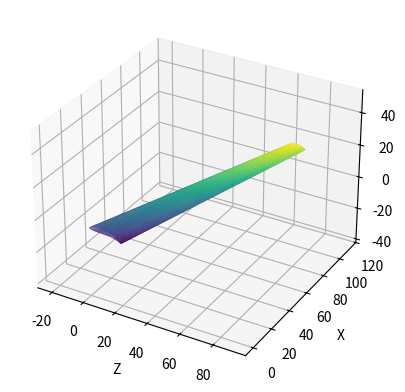
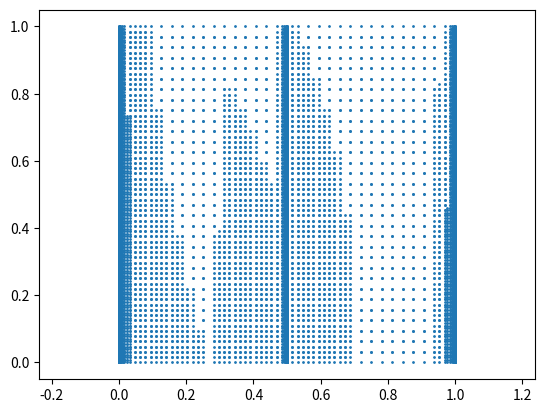

Recreate these plots in Python, in order.
from matplotlib import pyplot as plt
import numpy as np


def model(func, max_depth=10):
    weights = [
        # Points
        # [1, 0, 0],
        # [0, 1, 0],
        # [0, 0, 1],
        # Midpoints
        [1, 1, 0],
        [1, 0, 1],
        [0, 1, 1],
        # Centers
        [1, 1, 1],
        [1, 3, 1],
        [3, 1, 1],
        [1, 1, 3],
    ]
    weights = np.array(weights, dtype=float)
    weights /= weights.sum(axis=1)[:, None]

    def is_flat(func, face, nodes):
        """
        Test if the function is flat enough on the given surface.
        Return True if the function is flat enough, False otherwise.
        """
        ia, ib, ic = face
        ax, ay = nodes[ia]
        bx, by = nodes[ib]
        cx, cy = nodes[ic]
        a = func(ax, ay)
        b = func(bx, by)
        c = func(cx, cy)
        for i in range(len(weights)):
            w = weights[i]
            sample_x = w[0] * ax + w[1] * bx + w[2] * cx
            sample_y = w[0] * ay + w[1] * by + w[2] * cy
            expected = w[0] * a + w[1] * b + w[2] * c
            actual = func(sample_x, sample_y)
            if np.linalg.norm(actual - expected) > 0.01:
                return False
        return True

    def divide(func, face, nodes, max_depth=10, depth=0):

        if depth == max_depth:
            return nodes, [face]

        if is_flat(func, face, nodes):
            return nodes, [face]

        ia, ib, ic = face
        a = nodes[ia]
        b = nodes[ib]
        c = nodes[ic]
        ab = (a + b) / 2
        bc = (b + c) / 2
        ca = (c + a) / 2
        nodes = np.vstack([nodes, ab, bc, ca])
        ab_idx = len(nodes) - 3
        bc_idx = len(nodes) - 2
        ca_idx = len(nodes) - 1
        sub_faces = [
            [ia, ab_idx, ca_idx],
            [ab_idx, ib, bc_idx],
            [ca_idx, bc_idx, ic],
            [ab_idx, bc_idx, ca_idx],
        ]
        result_faces = []
        for face in sub_faces:
            updated_nodes, sub_faces = divide(func, face, nodes, max_depth, depth + 1)
            nodes = updated_nodes
            result_faces.extend(sub_faces)
        return nodes, result_faces

    nodes = np.array([[0, 0], [1, 0], [1, 1], [0, 1]])
    faces = [[0, 1, 2], [0, 2, 3]]
    result_faces = []
    for face in faces:
        nodes, sub_faces = divide(func, face, nodes, max_depth)
        result_faces.extend(sub_faces)
    return nodes, result_faces


def airfoil(x, m=0.1, p=0.6, t=0.15, c=1):
    """
    Define the airfoil shape using the NACA airfoil.
    """

    is_upper = x < 0.5
    if is_upper:
        x *= 2
    else:
        x = 2 * (1 - x)

    # Camber line
    if x < p:
        yc = m / p**2 * (2 * p * x - x**2)
        dyc = 2 * m / p**2 * (p - x)
    else:
        yc = m / (1 - p) ** 2 * (1 - 2 * p + 2 * p * x - x**2)
        dyc = 2 * m / (1 - p) ** 2 * (p - x)
    yt = (
        5
        * t
        * c
        * (
            0.2969 * np.sqrt(x)
            - 0.1260 * x
            - 0.3516 * x**2
            + 0.2843 * x**3
            - 0.1015 * x**4
        )
    )

    # Angle of the camber line
    theta = np.arctan(dyc)

    if is_upper:
        # Upper surface
        xp = x - yt * np.sin(theta)
        yp = yc + yt * np.cos(theta)
    else:
        # Lower surface
        xp = x + yt * np.sin(theta)
        yp = yc - yt * np.cos(theta)

    return xp, yp


def wing(t, x):
    """
    x: right
    y: up
    z: backword
    """
    angle_of_attack = 0.2  # 받음각 - x축 기준 날개 단면의 각도
    sweepback_angle = 0.5  # 후퇴각 - y축 기준 날개가 x축과 이루는 각도
    dihedral_angle = 0.13  # 상반각 - z축 기준 날개가 x축과 이루는 각도
    taper_ratio = 0.45  # 테이퍼율 - 본체 쪽과 끝쪽의 폭 비율
    aspect_ratio = 5.6  # 가로세로비 - 날개의 길이와 폭의 비율

    # Get airfoil shape
    zp, yp = airfoil(t)

    # Apply taper ratio
    zp = zp * (1 - x) + zp * x * taper_ratio
    yp = yp * (1 - x) + yp * x * taper_ratio

    # Apply aspect ratio
    x = x * aspect_ratio

    # Apply angle of attack
    zp = zp * np.cos(angle_of_attack) + yp * np.sin(angle_of_attack)
    yp = yp * np.cos(angle_of_attack) - zp * np.sin(angle_of_attack)

    # Apply sweepback angle
    zp = zp + x * np.tan(sweepback_angle)
    yp = yp

    # Apply dihedral angle
    zp = zp
    yp = yp + x * np.tan(dihedral_angle)

    return np.array([zp, x, yp]) * 20


def __main__():
    nodes, faces = model(wing, max_depth=10)
    fig = plt.figure()

    # Map 2D to 3D
    points = [wing(nodes[i, 0], nodes[i, 1]) for i in range(len(nodes))]
    points = np.array(points)

    # Save to obj file
    with open("output.obj", "w") as f:
        for i in range(len(points)):
            f.write(f"v {points[i, 0]} {points[i, 1]} {points[i, 2]}\n")
        for i in range(len(faces)):
            f.write(f"f {faces[i][0] + 1} {faces[i][1] + 1} {faces[i][2] + 1}\n")

    # Draw 3D surface
    ax = fig.add_subplot(111, projection="3d")
    xs, ys, zs = points[:, 0], points[:, 1], points[:, 2]
    ax.plot_trisurf(xs, ys, zs, triangles=faces, cmap="viridis")
    plt.axis("equal")
    ax.set_xlabel("Z")
    ax.set_ylabel("X")
    ax.set_zlabel("Y")
    plt.savefig("output-model.png")
    plt.close()

    # Draw 2D scatter
    plt.scatter(nodes[:, 0], nodes[:, 1], s=1)
    plt.axis("equal")
    plt.savefig("output-vertices.png")
    plt.close()


__main__()
